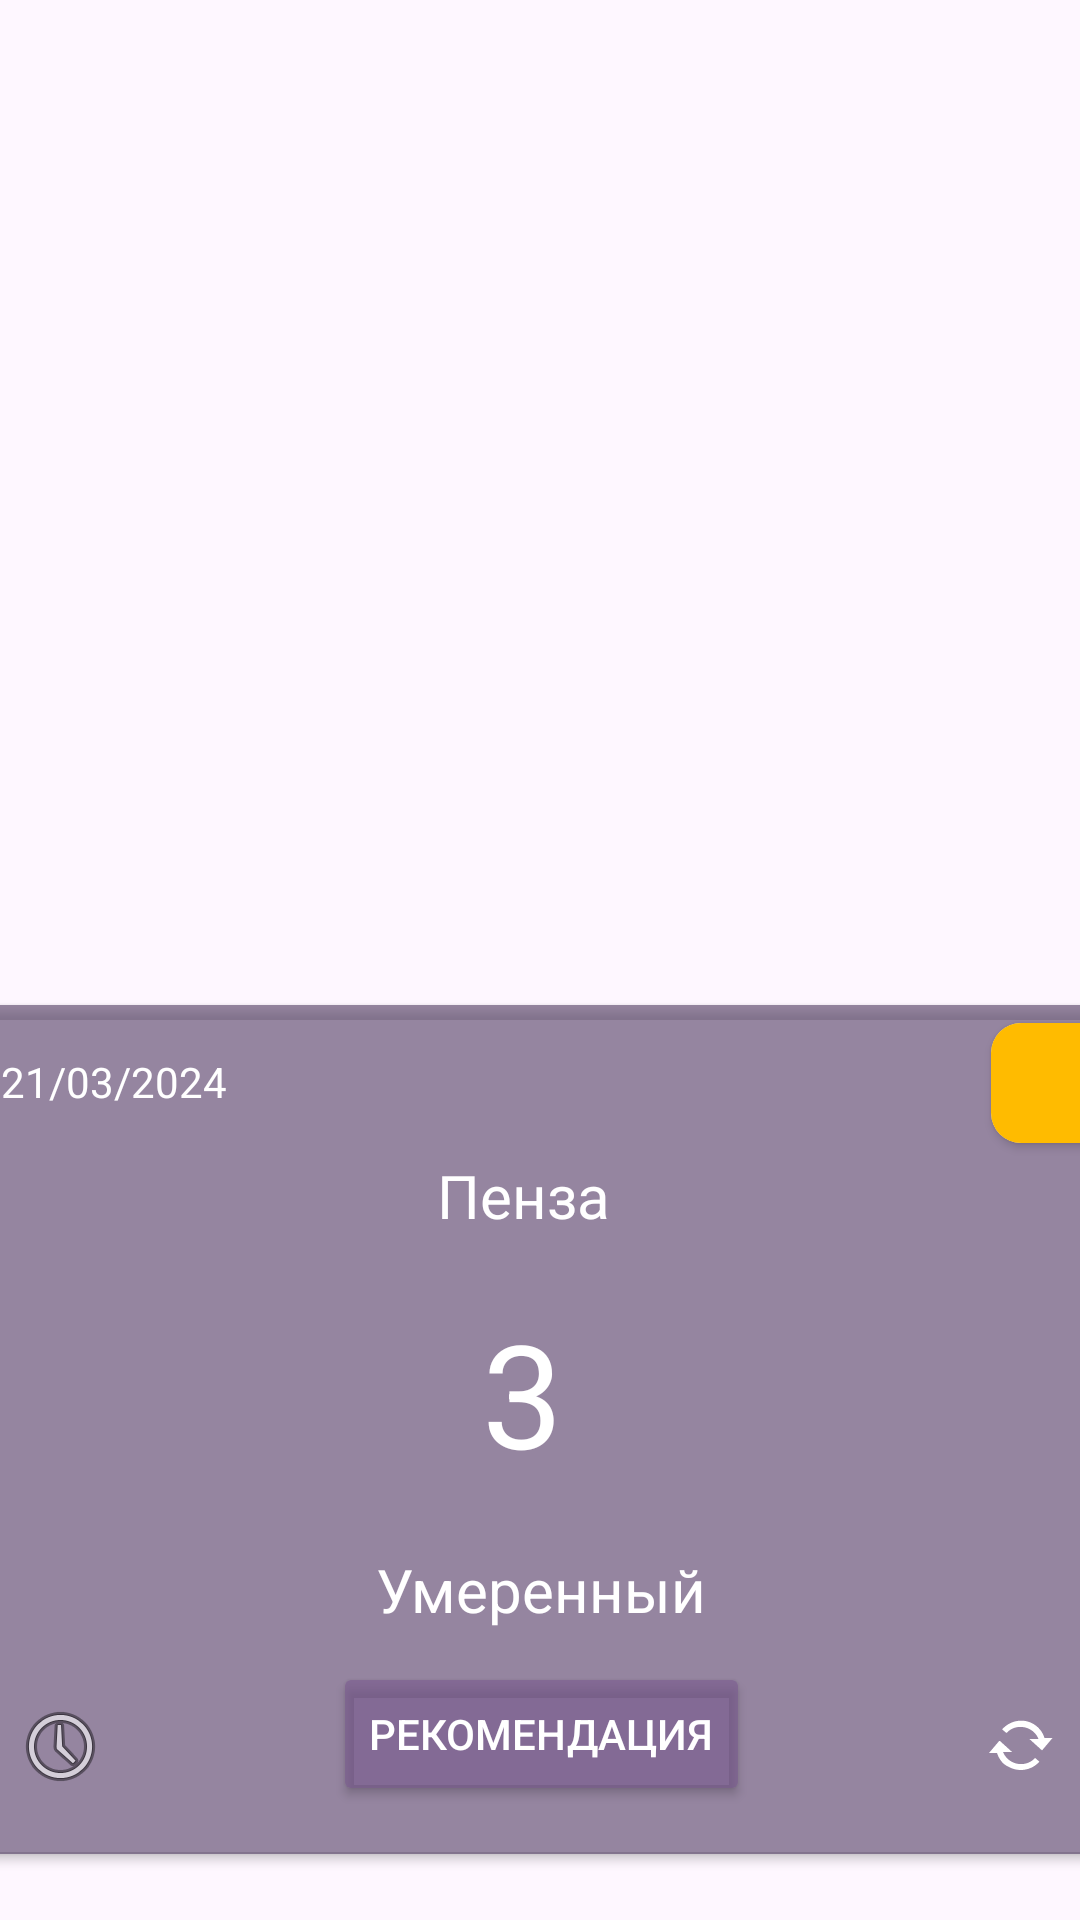

Reconstruct the res/layout file that produces this screen, plus the resources it refers to.
<!-- AndroidManifest.xml: application theme Theme.Environmental_Analyzer -->
<!-- res/layout/fragment_u_v_radiation.xml -->
<?xml version="1.0" encoding="utf-8"?>
<androidx.constraintlayout.widget.ConstraintLayout xmlns:android="http://schemas.android.com/apk/res/android"
    xmlns:app="http://schemas.android.com/apk/res-auto"
    xmlns:tools="http://schemas.android.com/tools"
    android:layout_width="match_parent"
    android:layout_height="match_parent"
    tools:context=".fragments.UV_radiationFragment">

    <ImageView
        android:id="@+id/imageUvbackground"
        android:layout_width="wrap_content"
        android:layout_height="wrap_content"
        android:scaleType="fitXY"
        android:src="@drawable/uvradiationbackground"
        app:layout_constraintBottom_toBottomOf="parent"
        app:layout_constraintEnd_toEndOf="parent"
        app:layout_constraintStart_toStartOf="parent"
        app:layout_constraintTop_toTopOf="parent" />

    <androidx.cardview.widget.CardView
        android:id="@+id/cardViewUVrad"
        android:layout_width="392dp"
        android:layout_height="283dp"
        android:layout_marginStart="15dp"
        android:layout_marginTop="15dp"
        android:layout_marginEnd="15dp"
        app:cardBackgroundColor="@color/bgUVRad"
        app:cardCornerRadius="10dp"
        app:layout_constraintEnd_toEndOf="parent"
        app:layout_constraintStart_toStartOf="parent"
        app:layout_constraintTop_toTopOf="@+id/imageUvbackground">

        <androidx.constraintlayout.widget.ConstraintLayout
            android:layout_width="match_parent"
            android:layout_height="match_parent">

            <TextView
                android:id="@+id/tvDateUV"
                android:layout_width="wrap_content"
                android:layout_height="wrap_content"
                android:layout_marginStart="16dp"
                android:layout_marginTop="16dp"
                android:text="21/03/2024"
                android:textColor="@color/white"
                app:layout_constraintStart_toStartOf="parent"
                app:layout_constraintTop_toTopOf="parent" />

            <ImageButton
                android:id="@+id/settingButtonUV"
                android:layout_width="40dp"
                android:layout_height="40dp"
                android:layout_marginStart="16dp"
                android:layout_marginBottom="16dp"
                android:background="@null"
                android:src="@android:drawable/ic_menu_recent_history"
                app:layout_constraintBottom_toBottomOf="parent"
                app:layout_constraintStart_toStartOf="parent" />

            <ImageButton
                android:id="@+id/syncUVbutton"
                android:layout_width="40dp"
                android:layout_height="40dp"
                android:layout_marginEnd="16dp"
                android:layout_marginBottom="16dp"
                android:background="@null"
                android:src="@android:drawable/stat_notify_sync"
                app:layout_constraintBottom_toBottomOf="parent"
                app:layout_constraintEnd_toEndOf="parent"
                app:layout_constraintTop_toTopOf="@+id/settingButtonUV" />

            <TextView
                android:id="@+id/tvCityUV"
                android:layout_width="wrap_content"
                android:layout_height="wrap_content"
                android:layout_marginStart="161dp"
                android:layout_marginTop="15dp"
                android:layout_marginEnd="173dp"
                android:text="Пенза"
                android:textColor="@color/white"
                android:textSize="20sp"
                app:layout_constraintEnd_toEndOf="parent"
                app:layout_constraintStart_toStartOf="parent"
                app:layout_constraintTop_toBottomOf="@+id/tvDateUV" />

            <TextView
                android:id="@+id/tvUVindex"
                android:layout_width="wrap_content"
                android:layout_height="wrap_content"
                android:layout_marginStart="15dp"
                android:layout_marginTop="20dp"
                android:text="3"
                android:textColor="@color/white"
                android:textSize="48sp"
                app:layout_constraintStart_toStartOf="@+id/tvCityUV"
                app:layout_constraintTop_toBottomOf="@+id/tvCityUV" />

            <androidx.cardview.widget.CardView
                android:id="@+id/cardUVIndicate"
                android:layout_width="wrap_content"
                android:layout_height="wrap_content"
                android:layout_marginTop="6dp"
                android:layout_marginEnd="6dp"
                app:cardCornerRadius="10dp"
                app:layout_constraintEnd_toEndOf="parent"
                app:layout_constraintTop_toTopOf="parent">

                <androidx.constraintlayout.widget.ConstraintLayout
                    android:layout_width="match_parent"
                    android:layout_height="match_parent">

                    <ImageView
                        android:id="@+id/UVcolorIndicate"
                        android:layout_width="40dp"
                        android:layout_height="40dp"
                        android:background="@color/UVYellowIndicate"
                        app:layout_constraintBottom_toBottomOf="parent"
                        app:layout_constraintEnd_toEndOf="parent"
                        app:layout_constraintStart_toStartOf="parent"
                        app:layout_constraintTop_toTopOf="parent"
                        app:srcCompat="@null" />
                </androidx.constraintlayout.widget.ConstraintLayout>
            </androidx.cardview.widget.CardView>

            <TextView
                android:id="@+id/tvUVlevel"
                android:layout_width="wrap_content"
                android:layout_height="wrap_content"
                android:layout_marginStart="153dp"
                android:layout_marginTop="20dp"
                android:layout_marginEnd="153dp"
                android:text="Умеренный"
                android:textColor="@color/white"
                android:textSize="20sp"
                app:layout_constraintEnd_toEndOf="parent"
                app:layout_constraintStart_toStartOf="parent"
                app:layout_constraintTop_toBottomOf="@+id/tvUVindex" />

            <Button
                android:id="@+id/recUVbutton"
                android:layout_width="wrap_content"
                android:layout_height="wrap_content"
                android:layout_marginBottom="16dp"
                android:backgroundTint="@color/buttUVRad"
                android:text="Рекомендация"
                android:textColor="@color/white"
                app:cornerRadius="10dp"
                app:layout_constraintBottom_toBottomOf="parent"
                app:layout_constraintEnd_toStartOf="@+id/syncUVbutton"
                app:layout_constraintStart_toEndOf="@+id/settingButtonUV" />

        </androidx.constraintlayout.widget.ConstraintLayout>
    </androidx.cardview.widget.CardView>

    <androidx.recyclerview.widget.RecyclerView
        android:id="@+id/rcUV"
        android:layout_width="391dp"
        android:layout_height="433dp"
        app:layout_constraintBottom_toBottomOf="@+id/imageUvbackground"
        app:layout_constraintEnd_toEndOf="@+id/cardViewUVrad"
        app:layout_constraintHorizontal_bias="1.0"
        app:layout_constraintStart_toStartOf="@+id/cardViewUVrad"
        app:layout_constraintTop_toBottomOf="@+id/cardViewUVrad"
        app:layout_constraintVertical_bias="1.0" />
</androidx.constraintlayout.widget.ConstraintLayout>
<!-- resources referenced by this layout -->
<resources>
  <color name="UVYellowIndicate">#FFBB00</color>
  <color name="bgUVRad">#99513B61</color>
  <color name="buttUVRad">#9978598E</color>
  <color name="white">#FFFFFFFF</color>
  <style name="Theme.Environmental_Analyzer" parent="Base.Theme.Environmental_Analyzer" />
  <style name="Base.Theme.Environmental_Analyzer" parent="Theme.Material3.DayNight.NoActionBar">
          <item name="colorPrimary">@color/white</item>
          <item name="colorPrimaryVariant">@color/black</item>
          <item name="android:statusBarColor" tools:targetApi="l">@color/black</item>
      </style>
  <color name="black">#FF000000</color>
</resources>
